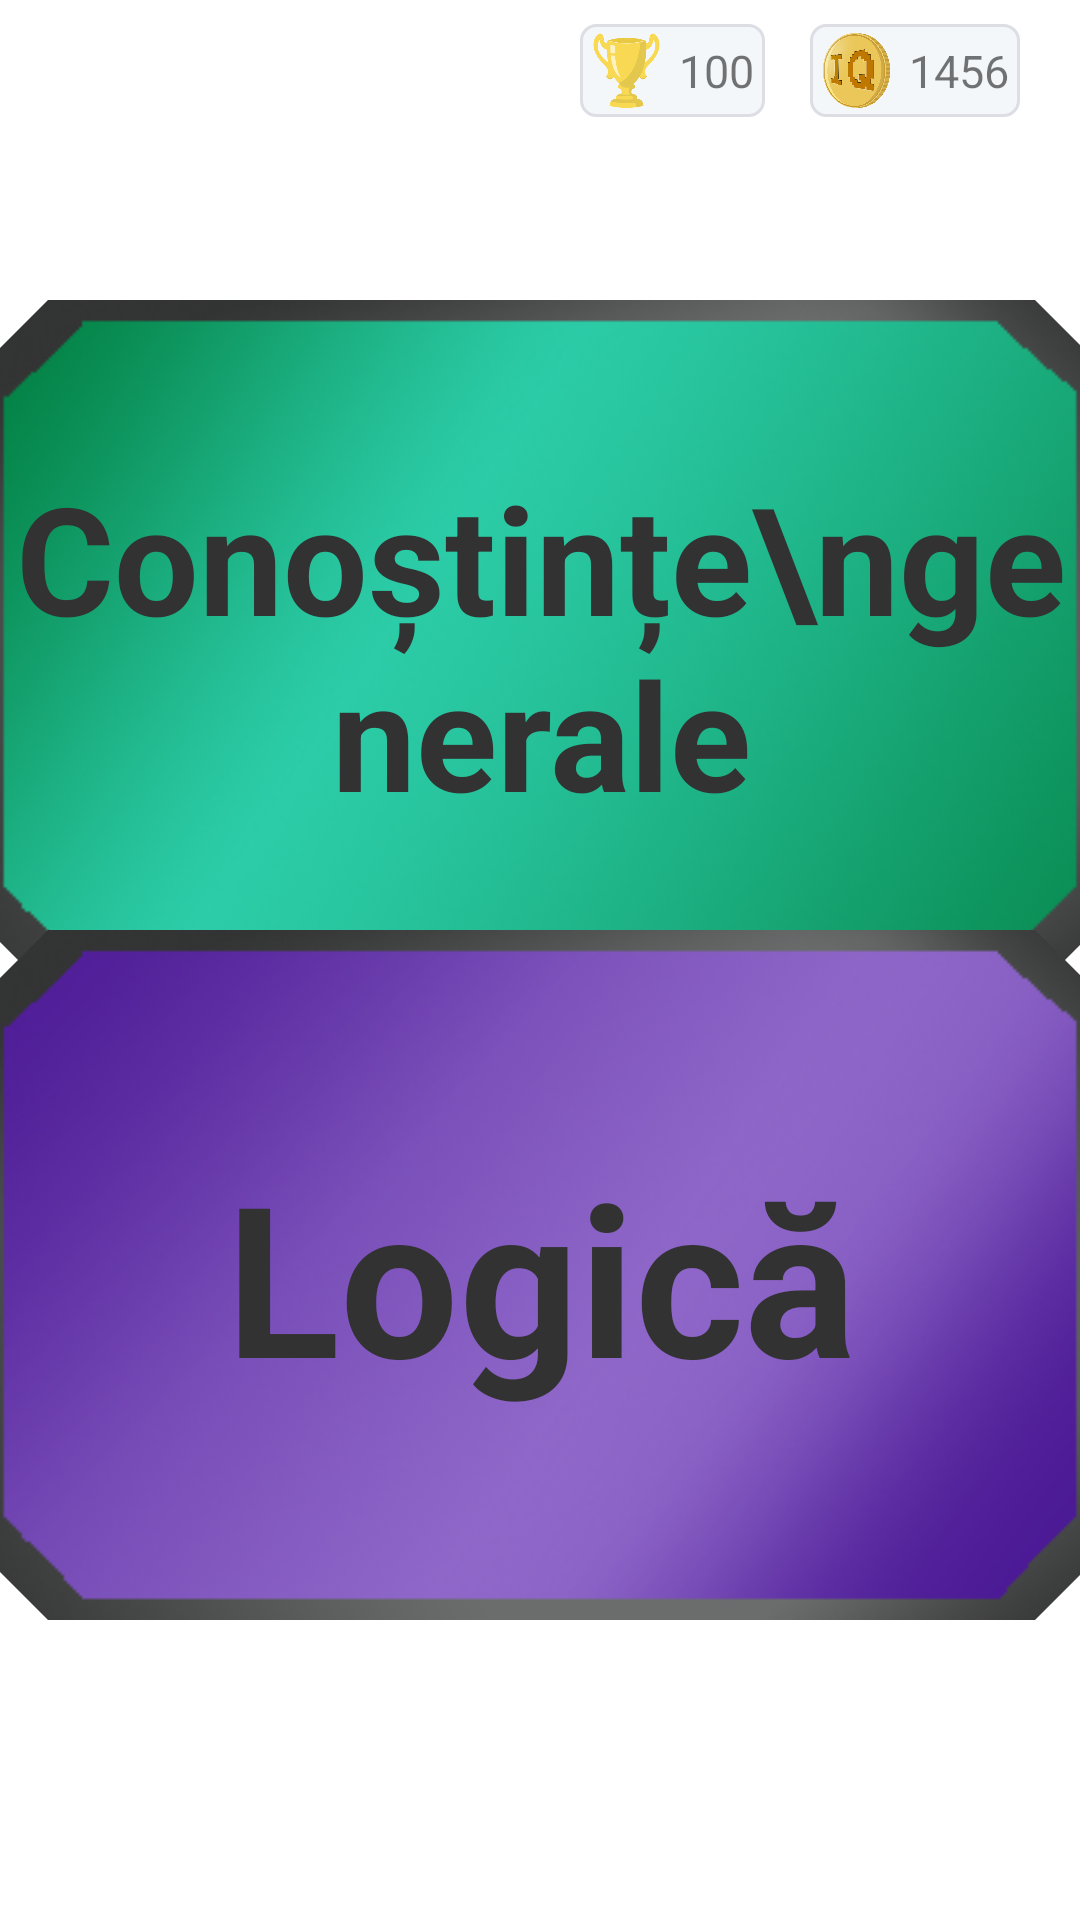

Reconstruct the res/layout file that produces this screen, plus the resources it refers to.
<!-- AndroidManifest.xml: application theme Theme.IQGame -->
<!-- res/layout/activity_play_select_mode.xml -->
<?xml version="1.0" encoding="utf-8"?>
<androidx.constraintlayout.widget.ConstraintLayout xmlns:android="http://schemas.android.com/apk/res/android"
    xmlns:app="http://schemas.android.com/apk/res-auto"
    xmlns:tools="http://schemas.android.com/tools"
    android:layout_width="match_parent"
    android:layout_height="match_parent"
    android:background="@drawable/background_main"
    tools:context=".mainactivities.PlaySelectMode">

    <LinearLayout
        android:layout_width="wrap_content"
        android:layout_height="wrap_content"
        android:layout_marginTop="8dp"
        android:layout_marginEnd="15dp"
        android:background="@drawable/coins_bg"
        android:gravity="center"
        app:layout_constraintEnd_toStartOf="@+id/linearLayout2"
        app:layout_constraintTop_toTopOf="parent">

        <ImageView
            android:layout_width="25dp"
            android:layout_height="25dp"
            android:layout_marginStart="3dp"
            android:layout_marginTop="3dp"
            android:layout_marginBottom="3dp"
            android:src="@drawable/glory_img" />

        <TextView
            android:id="@+id/glory"
            android:layout_width="wrap_content"
            android:layout_height="wrap_content"
            android:layout_marginStart="5dp"
            android:text="100 "
            android:textSize="15sp" />
    </LinearLayout>

    <LinearLayout
        android:id="@+id/linearLayout2"
        android:layout_width="wrap_content"
        android:layout_height="wrap_content"
        android:layout_marginTop="8dp"
        android:layout_marginEnd="20dp"
        android:background="@drawable/coins_bg"
        android:gravity="center"
        app:layout_constraintEnd_toEndOf="parent"
        app:layout_constraintTop_toTopOf="parent">

        <ImageView
            android:layout_width="25dp"
            android:layout_height="25dp"
            android:layout_marginStart="3dp"
            android:layout_marginTop="3dp"
            android:layout_marginBottom="3dp"
            android:src="@drawable/iq_coin" />

        <TextView
            android:id="@+id/iq_coins"
            android:layout_width="wrap_content"
            android:layout_height="wrap_content"
            android:layout_marginStart="5dp"
            android:text="1456 "
            android:textSize="15sp" />
    </LinearLayout>

    <com.google.android.material.imageview.ShapeableImageView
        android:id="@+id/generalKnews"
        android:layout_width="379dp"
        android:layout_height="230dp"
        android:layout_marginTop="100dp"
        android:src="@drawable/button_play"
        app:layout_constraintEnd_toEndOf="parent"
        app:layout_constraintStart_toStartOf="parent"
        app:layout_constraintTop_toTopOf="parent"
        app:shapeAppearanceOverlay="@style/CorenerCut" />

    <com.google.android.material.imageview.ShapeableImageView
        android:id="@+id/logic"
        android:layout_width="379dp"
        android:layout_height="230dp"
        android:layout_marginBottom="100dp"
        android:src="@drawable/button_play_logic"
        app:layout_constraintBottom_toBottomOf="parent"
        app:layout_constraintEnd_toEndOf="parent"
        app:layout_constraintStart_toStartOf="parent"
        app:shapeAppearanceOverlay="@style/CorenerCut" />

    <TextView
        android:id="@+id/textView6"
        android:layout_width="wrap_content"
        android:layout_height="wrap_content"
        android:text="Conoștințe\ngenerale"
        android:textAlignment="center"
        android:textColor="#323232"
        android:textSize="50sp"
        android:textStyle="bold"
        app:layout_constraintBottom_toBottomOf="@+id/generalKnews"
        app:layout_constraintEnd_toEndOf="@+id/generalKnews"
        app:layout_constraintStart_toStartOf="@+id/generalKnews"
        app:layout_constraintTop_toTopOf="@+id/generalKnews" />

    <TextView
        android:layout_width="wrap_content"
        android:layout_height="wrap_content"
        android:text="Logică"
        android:textAlignment="center"
        android:textColor="#323232"
        android:textSize="70sp"
        android:textStyle="bold"
        app:layout_constraintBottom_toBottomOf="@+id/logic"
        app:layout_constraintEnd_toEndOf="@+id/logic"
        app:layout_constraintStart_toStartOf="@+id/logic"
        app:layout_constraintTop_toTopOf="@+id/logic" />
</androidx.constraintlayout.widget.ConstraintLayout>
<!-- resources referenced by this layout -->
<resources>
  <!-- drawable button_play: png bitmap (drawable, 77755 bytes) -->
  <!-- drawable button_play_logic: png bitmap (drawable, 79970 bytes) -->
  <!-- drawable coins_bg (drawable) -->
  <?xml version="1.0" encoding="utf-8"?>
  <shape xmlns:android="http://schemas.android.com/apk/res/android">
      <solid android:color="#F4F7FA" />
      <corners android:radius="5dp" />
      <stroke android:width="1dp" android:color="#DCDEE4" />
  </shape>
  <!-- drawable glory_img: png bitmap (drawable, 20384 bytes) -->
  <!-- drawable iq_coin: png bitmap (drawable, 199744 bytes) -->
  <style name="CorenerCut">
          <item name="cornerSize">25dp</item>
          <item name="cornerFamily">cut</item>
      </style>
  <style name="Theme.IQGame" parent="Theme.MaterialComponents.Light.NoActionBar">
          
          <item name="colorPrimary">@color/purple_500</item>
          <item name="colorPrimaryVariant">@color/purple_700</item>
          <item name="colorOnPrimary">@color/white</item>
          
          <item name="colorSecondary">@color/teal_200</item>
          <item name="colorSecondaryVariant">@color/teal_700</item>
          <item name="colorOnSecondary">@color/black</item>
          
          <item name="android:statusBarColor" tools:targetApi="l">?attr/colorPrimaryVariant</item>
  
          <item name="android:forceDarkAllowed" tools:targetApi="q">false</item>
      </style>
  <color name="purple_500">#FF6200EE</color>
  <color name="purple_700">#FF3700B3</color>
  <color name="white">#FFFFFFFF</color>
  <color name="teal_200">#FF03DAC5</color>
  <color name="teal_700">#FF018786</color>
  <color name="black">#FF000000</color>
</resources>
